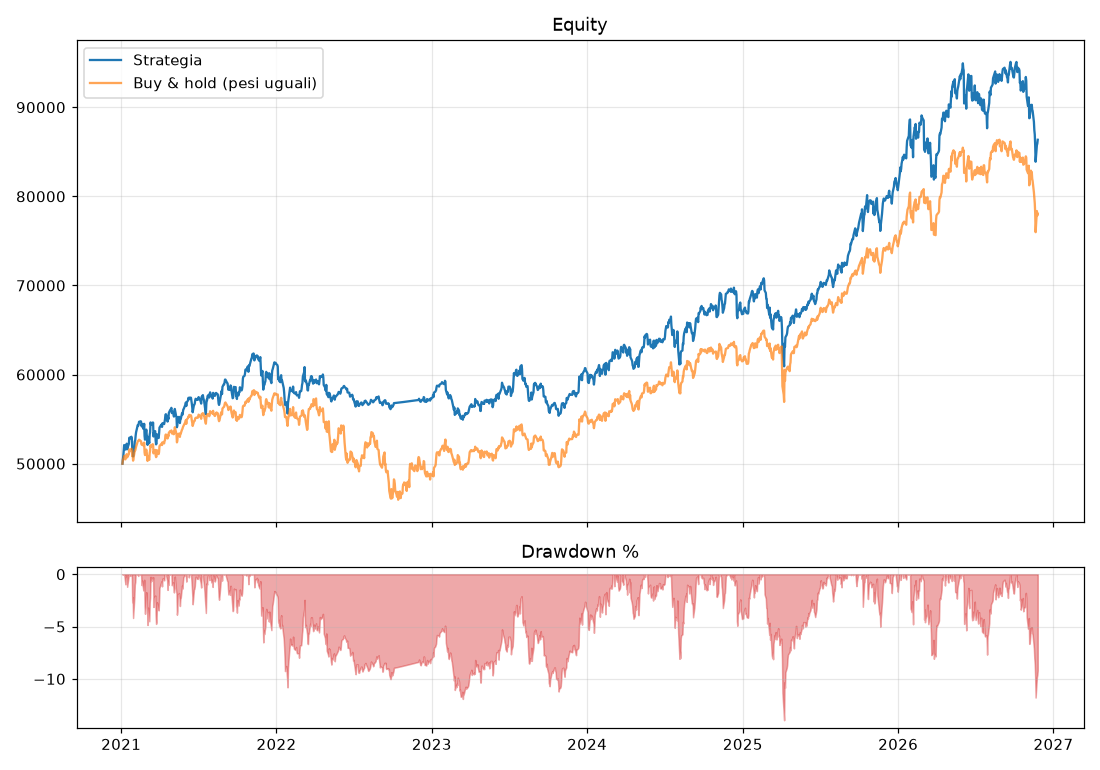

The data file committed next to this chart (first rows):
, strategia, buy_and_hold
2021-01-04, 50000, 50000
2021-01-05, 50517, 50438
2021-01-06, 50881, 50424
2021-01-07, 51561, 50709
2021-01-08, 52090, 50868
2021-01-11, 51588, 50483
2021-01-12, 51913, 50784
2021-01-13, 51940, 50895
2021-01-14, 52244, 51066
2021-01-15, 51618, 50707
2021-01-19, 52226, 51075
2021-01-20, 52905, 51602
2021-01-21, 52929, 51542
2021-01-22, 52846, 51409
2021-01-25, 53030, 51677
2021-01-26, 52889, 51631
2021-01-27, 51614, 50869
2021-01-28, 51863, 50963
2021-01-29, 50814, 50342
2021-02-01, 51882, 51153
2021-02-02, 52507, 51477
2021-02-03, 52632, 51479
2021-02-04, 53152, 51668
2021-02-05, 53529, 51904
2021-02-08, 54149, 52354
2021-02-09, 54348, 52524
2021-02-10, 54261, 52553
2021-02-11, 54420, 52608
2021-02-12, 54705, 52695
2021-02-16, 54764, 52549
2021-02-17, 54661, 52440
2021-02-18, 54199, 52138
2021-02-19, 54435, 52241
2021-02-22, 53925, 52046
2021-02-23, 53906, 52056
2021-02-24, 54476, 52365
2021-02-25, 53096, 51248
2021-02-26, 52694, 50969
2021-03-01, 53825, 51583
2021-03-02, 53297, 51293
2021-03-03, 52786, 50851
2021-03-04, 52110, 50309
2021-03-05, 53015, 50864
2021-03-08, 52303, 50431
2021-03-09, 53283, 51205
2021-03-10, 53545, 51454
2021-03-11, 54628, 52056
2021-03-12, 54391, 51911
2021-03-15, 54590, 52148
2021-03-16, 54429, 52038
2021-03-17, 54613, 52159
2021-03-18, 53052, 51157
2021-03-19, 53517, 51376
2021-03-22, 53650, 51544
2021-03-23, 52598, 50958
2021-03-24, 52166, 50734
2021-03-25, 52263, 50815
2021-03-26, 53298, 51510
2021-03-29, 52912, 51157
2021-03-30, 52875, 51078
... 1,422 more rows
